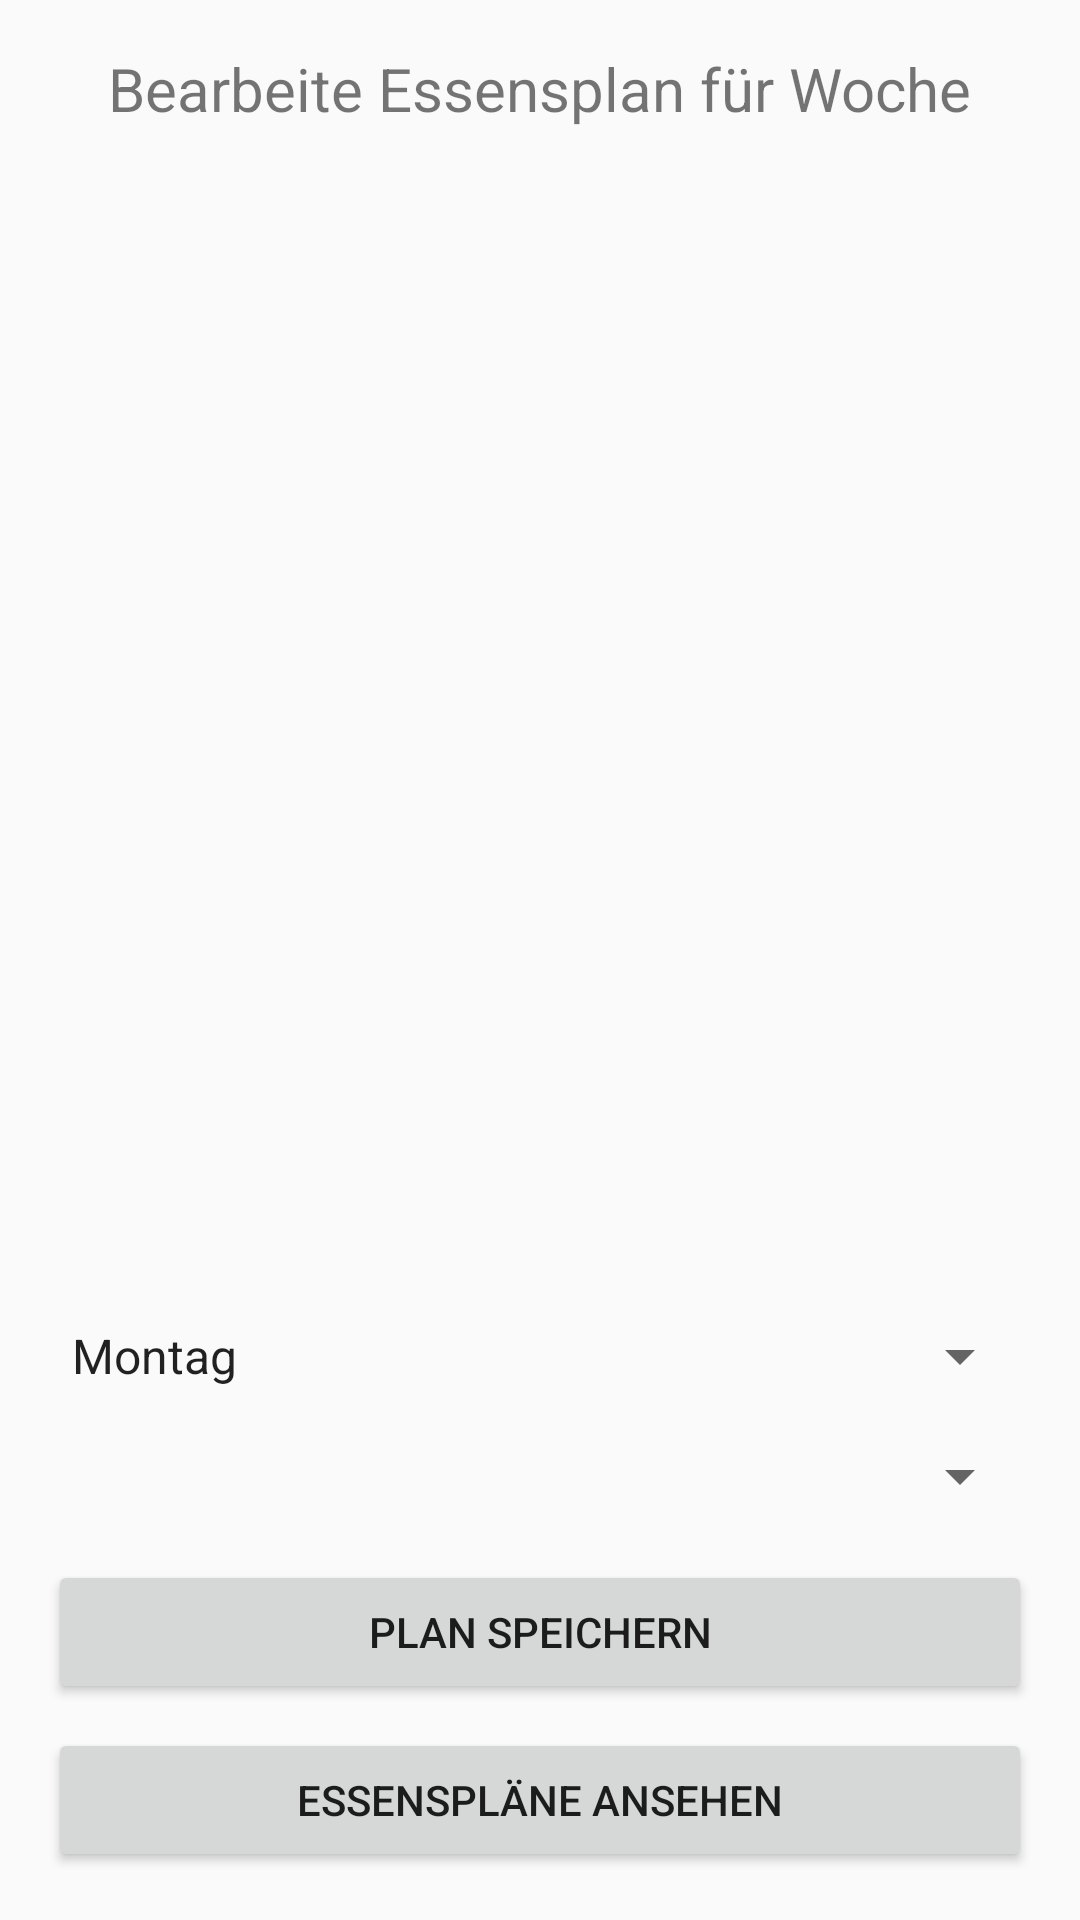

Reconstruct the res/layout file that produces this screen, plus the resources it refers to.
<!-- AndroidManifest.xml: application theme Theme.AppCompat.Light.NoActionBar -->
<!-- res/layout/activity_edit_plan.xml -->
<?xml version="1.0" encoding="utf-8"?>
<LinearLayout xmlns:android="http://schemas.android.com/apk/res/android"
    android:orientation="vertical"
    android:layout_width="match_parent"
    android:layout_height="match_parent"
    android:padding="16dp">

    <TextView
        android:id="@+id/tvTitle"
        android:layout_width="wrap_content"
        android:layout_height="wrap_content"
        android:text="Bearbeite Essensplan für Woche"
        android:textSize="20sp"
        android:layout_gravity="center_horizontal"
        android:layout_marginBottom="16dp" />

    
    <FrameLayout
        android:id="@+id/fragment_container"
        android:layout_width="match_parent"
        android:layout_height="0dp"
        android:layout_weight="1" />

    
    <Spinner
        android:id="@+id/spinnerDays"
        android:layout_width="match_parent"
        android:layout_height="wrap_content"
        android:entries="@array/tag"
        android:layout_marginBottom="16dp"/>

    
    <Spinner
        android:id="@+id/spinnerMeals"
        android:layout_width="match_parent"
        android:layout_height="wrap_content"
        android:layout_marginBottom="16dp"/>

    
    <Button
        android:id="@+id/btnSavePlan"
        android:layout_width="match_parent"
        android:layout_height="wrap_content"
        android:text="Plan speichern" />

    
    <Button
        android:id="@+id/btnViewPlans"
        android:layout_width="match_parent"
        android:layout_height="wrap_content"
        android:text="Essenspläne ansehen"
        android:layout_marginTop="8dp" />

    
    <TextView
        android:id="@+id/tvSuccessMessage"
        android:layout_width="wrap_content"
        android:layout_height="wrap_content"
        android:textColor="@android:color/holo_green_dark"
        android:visibility="gone"
        android:layout_gravity="center_horizontal"
        android:layout_marginTop="8dp" />

    
    <TextView
        android:id="@+id/tvErrorMessage"
        android:layout_width="wrap_content"
        android:layout_height="wrap_content"
        android:textColor="@android:color/holo_red_dark"
        android:visibility="gone"
        android:layout_gravity="center_horizontal"
        android:layout_marginTop="8dp" />

</LinearLayout>
<!-- resources referenced by this layout -->
<resources>
  <string-array name="tag">
          <item>Montag</item>
          <item>Dienstag</item>
          <item>Mittwoch</item>
          <item>Donnerstag</item>
          <item>Freitag</item>
      </string-array>
</resources>
